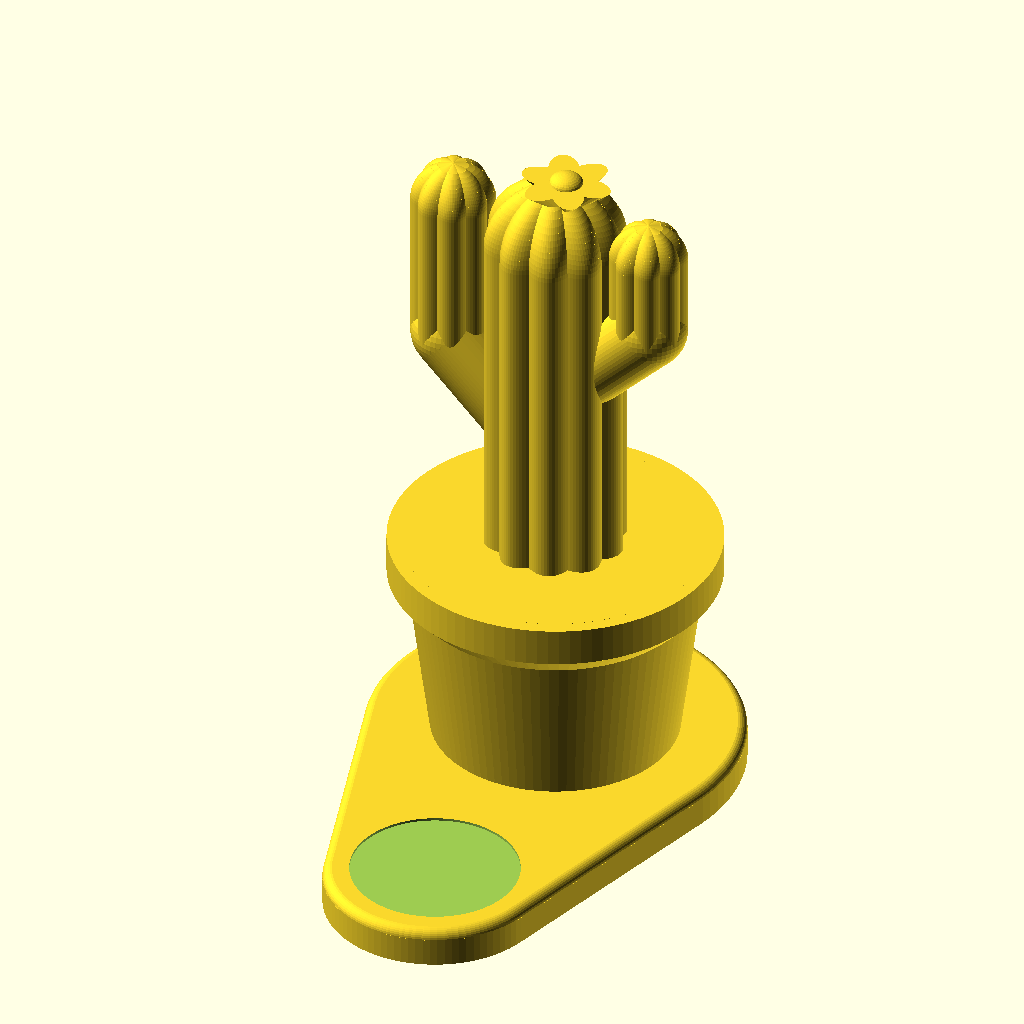
Cell 1: the model at its default parameters.
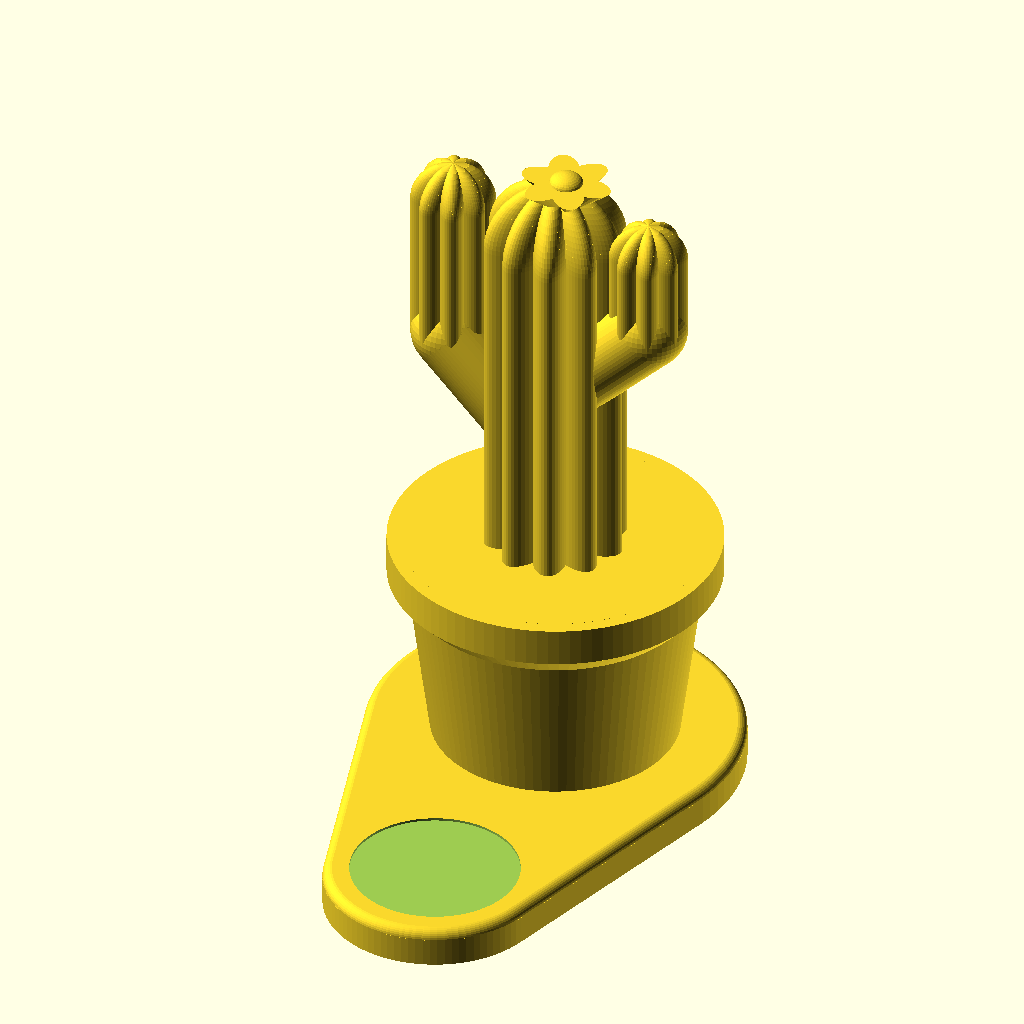
Cell 2: RIB = 0.26 (everything else at default).
The same orthographic view direction (rotation 55°, 0°, 25°; colour scheme Cornfield) for every cell, with the view re-fitted per cell, so scale and position can differ between cells.
The OpenSCAD source (Marketing/mascot/cactus-print/cactus.scad):
// Counter cactus (Wes, 2026-11-25: "something completely different. Like a cactus plant. Completely
// unrelated to the theme, but just cool and also have a spot for a small QR code and nfc sticker.")
// A saguaro in a pot on a saucer that reaches forward into a round pad: a 1 in round QR label sits in
// the pad's recess, a 25 mm NFC sticker in the pocket underneath, so one spot says tap or scan.
// One piece, printed upright, no supports: every arm leaves at 45 degrees and every top is a dome.
//   part="cactus"   the whole print
//   part="pot"      saucer, pad and pot only   } the same print split at the soil line, for two colours:
//   part="plant"    the cactus only            } one filament change, at z = SOIL_Z
// Sizes in mm. About 89 mm front to back, 58 mm wide, 105 mm tall.
part = "cactus";
$fn = 96;

// ---- saucer + pad ----
SAUCER_R = 29; BASE_T = 6; BASE_R = 1.6;
PAD_R = 17; PAD_Y = -43;              // pad centre in front of the pot
LABEL_D = 25.9; LABEL_T = 0.4;        // 1 in (25.4 mm) round label
TAG_D = 26; TAG_COVER = 1.2;          // 25 mm NFC sticker, on the pocket's ceiling right under the label
// ---- pot ----
POT_R1 = 19; POT_R2 = 23.5; POT_H = 34; RIM_H = 6; RIM_OUT = 2;
SOIL_Z = BASE_T + POT_H;              // the pot's flat top: where the colour changes
// ---- cactus ----
MAIN_R = 11; MAIN_H = 54; MAIN_RIBS = 10;
//        side  leaves the trunk at  reach  radius  height above the elbow  ribs
ARMS = [[-1,    16,                  17,    6.5,    24,                     8],
        [ 1,    27,                  15.5,  6.0,    13,                     8]];
RIB = 0.13;                           // how deep the valleys are, as a share of the radius

// a slab with a rounded top edge (flat underneath)
module domed(h, r) {
  minkowski() {
    linear_extrude(0.01) offset(delta = -r) children();
    scale([r, r, h]) intersection() { sphere(1, $fn = 32); translate([-1, -1, 0]) cube(2); }
  }
}
module base2d() { hull() { circle(SAUCER_R); translate([0, PAD_Y]) circle(PAD_R); } }
module base() {
  difference() {
    union() {
      linear_extrude(BASE_T - BASE_R) base2d();
      translate([0, 0, BASE_T - BASE_R - 0.01]) domed(BASE_R, BASE_R) base2d();
    }
    translate([0, PAD_Y, BASE_T - LABEL_T]) cylinder(d = LABEL_D, h = 3, $fn = 128);
    translate([0, PAD_Y, -1]) cylinder(d = TAG_D, h = 1 + BASE_T - LABEL_T - TAG_COVER, $fn = 128);
  }
}
module pot() {
  translate([0, 0, BASE_T - 0.01]) {
    cylinder(r1 = POT_R1, r2 = POT_R2, h = POT_H + 0.01);
    rim_r = POT_R2 + RIM_OUT;
    // the rim: a flare a little steeper than 45 degrees, up to a straight band
    flare = RIM_OUT + 1.4;
    translate([0, 0, POT_H - RIM_H - flare]) cylinder(r1 = rim_r - flare + 0.15, r2 = rim_r, h = flare);
    translate([0, 0, POT_H - RIM_H - 0.01]) cylinder(r = rim_r, h = RIM_H + 0.01);
  }
}

// the cactus's cross-section: round ribs with sharp valleys
module ribs2d(r, n) {
  polygon([for (i = [0:n * 16 - 1]) let(a = i * 360 / (n * 16))
    r * (1 - RIB + RIB * abs(cos(n * a / 2))) * [cos(a), sin(a)]]);
}
// a ribbed column from z = 0, h tall to the start of its dome, the dome r tall
module column(r, h, n, slices = 14) {
  linear_extrude(h) ribs2d(r, n);
  for (i = [0:slices - 1]) let(f0 = sqrt(1 - pow(i / slices, 2)), f1 = sqrt(1 - pow((i + 1) / slices, 2)))
    translate([0, 0, h + r * i / slices - 0.005]) linear_extrude(r / slices + 0.01, scale = max(f1, 0.02) / f0) scale(f0) ribs2d(r, n);
}
// an arm: out and up at 45 degrees from inside the trunk, then straight up
module arm(side, z0, reach, r, h, n) {
  elbow = [side * reach, 0, z0 + reach];
  hull() { translate([0, 0, z0]) sphere(r, $fn = 48); translate(elbow) sphere(r, $fn = 48); }
  // under the elbow: a 45 degree cone, so nothing hangs flatter than the arm itself
  hull() { translate(elbow) sphere(r, $fn = 48); translate(elbow - [0, 0, r * sqrt(2) - 0.4]) sphere(0.4, $fn = 16); }
  translate(elbow) rotate(360 / n / 2) column(r, h, n);
}
// a flower on top: six petals opening at 45 degrees
module bloom() {
  linear_extrude(3.2, scale = 2.2) for (i = [0:5]) rotate(i * 60) translate([1.5, 0]) scale([1.4, 0.85]) circle(1.3, $fn = 24);
  translate([0, 0, 3.1]) scale([1, 1, 0.6]) sphere(2.6, $fn = 32);
}
module plant() {
  translate([0, 0, SOIL_Z - 0.01]) {
    rotate(360 / MAIN_RIBS / 2 + 90) column(MAIN_R, MAIN_H, MAIN_RIBS);
    for (a = ARMS) arm(a[0], a[1], a[2], a[3], a[4], a[5]);
    translate([2.5, -1.5, MAIN_H + MAIN_R - 1.6]) bloom();
  }
}

if (part == "pot") { base(); pot(); }
else if (part == "plant") plant();
else if (part == "preview") { color("#c96a3a") { base(); pot(); } color("#3f8f45") plant(); }
else union() { base(); pot(); plant(); }
Parameter table extracted from the source (name, type, default, range or options):
part: string, default "cactus"
RIB: number, default 0.13
